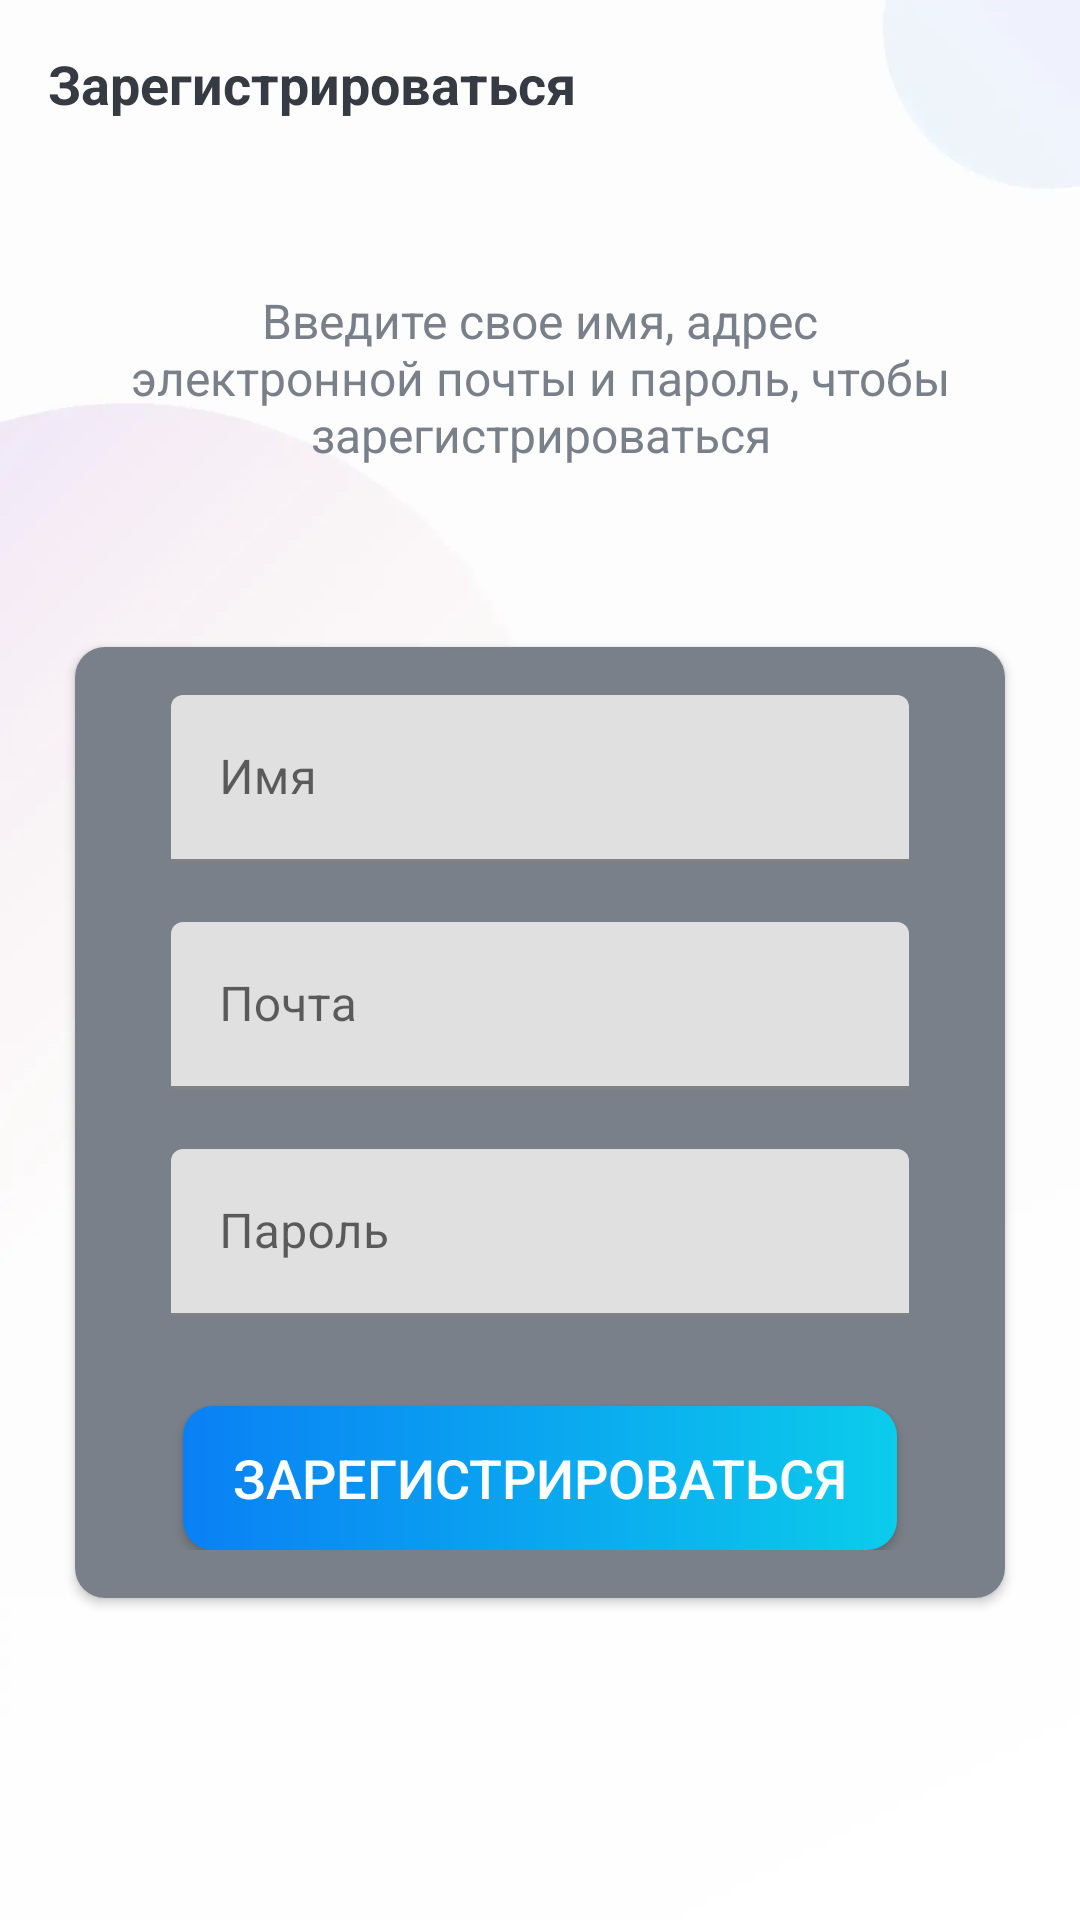

This screen was rendered from an Android layout file. Write that file and the resources it references.
<!-- AndroidManifest.xml: application theme Theme.PomRom -->
<!-- res/layout/activity_singup.xml -->
<?xml version="1.0" encoding="utf-8"?>
<LinearLayout xmlns:android="http://schemas.android.com/apk/res/android"
    xmlns:app="http://schemas.android.com/apk/res-auto"
    xmlns:tools="http://schemas.android.com/tools"
    android:layout_width="match_parent"
    android:layout_height="match_parent"
    android:background="@drawable/ic_background"
    android:orientation="vertical"
    tools:context=".scenes.SignupActivity">

    <androidx.appcompat.widget.Toolbar
        android:id="@+id/toolbar_sign_up"
        android:layout_width="match_parent"
        android:layout_height="?attr/actionBarSize">

        <TextView
            android:id="@+id/tv_title"
            android:layout_width="match_parent"
            android:layout_height="match_parent"
            android:gravity="center_vertical"
            android:text="@string/sign_up"
            android:textColor="@color/primary_text_color"
            android:textSize="@dimen/toolbar_title_text_size"
            android:textStyle="bold" />

    </androidx.appcompat.widget.Toolbar>

    <LinearLayout
        android:layout_width="match_parent"
        android:layout_height="match_parent"
        android:layout_gravity="center"
        android:layout_marginTop="@dimen/authentication_screen_content_marginTop"
        android:orientation="vertical">

        <TextView
            android:layout_width="match_parent"
            android:layout_height="wrap_content"
            android:layout_marginStart="@dimen/authentication_screen_marginStartEnd"
            android:layout_marginEnd="@dimen/authentication_screen_marginStartEnd"
            android:gravity="center"
            android:text="@string/sign_up_description_text"
            android:textColor="@color/secondary_text_color"
            android:textSize="@dimen/authentication_description_text_size" />

        <androidx.cardview.widget.CardView
            android:layout_width="match_parent"
            android:layout_height="wrap_content"
            android:layout_marginStart="@dimen/authentication_screen_marginStartEnd"
            android:layout_marginTop="@dimen/authentication_screen_card_view_marginTop"
            android:layout_marginEnd="@dimen/authentication_screen_marginStartEnd"
            android:elevation="@dimen/card_view_elevation"
            app:cardCornerRadius="@dimen/card_view_corner_radius">

            <LinearLayout
                android:layout_width="match_parent"
                android:layout_height="wrap_content"
                android:orientation="vertical"
                android:background="@color/secondary_text_color"
                android:padding="@dimen/card_view_layout_content_padding">

                <com.google.android.material.textfield.TextInputLayout
                    android:layout_width="match_parent"
                    android:layout_height="wrap_content"
                    android:layout_marginStart="@dimen/authentication_screen_til_marginStartEnd"
                    android:layout_marginEnd="@dimen/authentication_screen_til_marginStartEnd">

                    <androidx.appcompat.widget.AppCompatEditText
                        android:id="@+id/et_name"
                        android:layout_width="match_parent"
                        android:layout_height="wrap_content"
                        android:hint="@string/name"
                        android:inputType="textEmailAddress"
                        android:textSize="@dimen/et_text_size" />
                </com.google.android.material.textfield.TextInputLayout>

                <com.google.android.material.textfield.TextInputLayout
                    android:layout_width="match_parent"
                    android:layout_height="wrap_content"
                    android:layout_marginStart="@dimen/authentication_screen_til_marginStartEnd"
                    android:layout_marginTop="@dimen/authentication_screen_til_marginTop"
                    android:layout_marginEnd="@dimen/authentication_screen_til_marginStartEnd">

                    <androidx.appcompat.widget.AppCompatEditText
                        android:id="@+id/et_email"
                        android:layout_width="match_parent"
                        android:layout_height="wrap_content"
                        android:hint="@string/email"
                        android:inputType="textEmailAddress"
                        android:textSize="@dimen/et_text_size" />
                </com.google.android.material.textfield.TextInputLayout>

                <com.google.android.material.textfield.TextInputLayout
                    android:layout_width="match_parent"
                    android:layout_height="wrap_content"
                    android:layout_marginStart="@dimen/authentication_screen_til_marginStartEnd"
                    android:layout_marginTop="@dimen/authentication_screen_til_marginTop"
                    android:layout_marginEnd="@dimen/authentication_screen_til_marginStartEnd">

                    <androidx.appcompat.widget.AppCompatEditText
                        android:id="@+id/et_password"
                        android:layout_width="match_parent"
                        android:layout_height="wrap_content"
                        android:hint="@string/password"
                        android:inputType="textPassword"
                        android:textSize="16sp" />
                </com.google.android.material.textfield.TextInputLayout>

                <Button
                    android:id="@+id/btn_sign_up"
                    android:layout_width="match_parent"
                    android:layout_height="wrap_content"
                    android:layout_gravity="center"
                    android:layout_marginStart="@dimen/btn_marginStartEnd"
                    android:layout_marginTop="@dimen/sign_up_screen_btn_marginTop"
                    android:layout_marginEnd="@dimen/btn_marginStartEnd"
                    android:background="@drawable/shape_button_rounded"
                    android:foreground="?attr/selectableItemBackground"
                    android:gravity="center"
                    android:paddingTop="@dimen/btn_paddingTopBottom"
                    android:paddingBottom="@dimen/btn_paddingTopBottom"
                    android:text="@string/sign_up"
                    android:textColor="@android:color/white"
                    android:textSize="@dimen/btn_text_size" />
            </LinearLayout>
        </androidx.cardview.widget.CardView>
    </LinearLayout>
</LinearLayout>
<!-- resources referenced by this layout -->
<resources>
  <color name="primary_text_color">#363A43</color>
  <color name="secondary_text_color">#7A8089</color>
  <dimen name="authentication_description_text_size">16sp</dimen>
  <dimen name="authentication_screen_card_view_marginTop">60dp</dimen>
  <dimen name="authentication_screen_content_marginTop">40dp</dimen>
  <dimen name="authentication_screen_marginStartEnd">25dp</dimen>
  <dimen name="authentication_screen_til_marginStartEnd">16dp</dimen>
  <dimen name="authentication_screen_til_marginTop">20dp</dimen>
  <dimen name="btn_marginStartEnd">20dp</dimen>
  <dimen name="btn_paddingTopBottom">8dp</dimen>
  <dimen name="btn_text_size">18sp</dimen>
  <dimen name="card_view_corner_radius">10dp</dimen>
  <dimen name="card_view_elevation">10dp</dimen>
  <dimen name="card_view_layout_content_padding">16dp</dimen>
  <dimen name="et_text_size">16sp</dimen>
  <dimen name="sign_up_screen_btn_marginTop">30dp</dimen>
  <dimen name="toolbar_title_text_size">18sp</dimen>
  <!-- drawable ic_background: webp bitmap (drawable, 8122 bytes) -->
  <!-- drawable shape_button_rounded (drawable) -->
  <?xml version="1.0" encoding="utf-8"?>
  <shape xmlns:android="http://schemas.android.com/apk/res/android"
      android:shape="rectangle">
      <gradient
          android:angle="360"
          android:startColor="#0A80F5"
          android:endColor="#0BCCEB"
          android:type="linear"/>
  
      <corners android:radius="10dp"/>
  </shape>
  <string name="email">Почта</string>
  <string name="name">Имя</string>
  <string name="password">Пароль</string>
  <string name="sign_up">Зарегистрироваться</string>
  <string name="sign_up_description_text">Введите свое имя, адрес электронной почты и пароль, чтобы зарегистрироваться</string>
  <style name="Theme.PomRom" parent="Theme.MaterialComponents.DayNight.DarkActionBar">
          
          <item name="colorPrimary">@color/purple_500</item>
          <item name="colorPrimaryVariant">@color/purple_700</item>
          <item name="colorOnPrimary">@color/white</item>
          
          <item name="colorSecondary">@color/teal_200</item>
          <item name="colorSecondaryVariant">@color/teal_700</item>
          <item name="colorOnSecondary">@color/black</item>
          
          <item name="android:statusBarColor" tools:targetApi="l">?attr/colorPrimaryVariant</item>
          
      </style>
  <color name="purple_500">#FF6200EE</color>
  <color name="purple_700">#FF3700B3</color>
  <color name="white">#FFFFFFFF</color>
  <color name="teal_200">#FF03DAC5</color>
  <color name="teal_700">#FF018786</color>
  <color name="black">#FF000000</color>
</resources>
